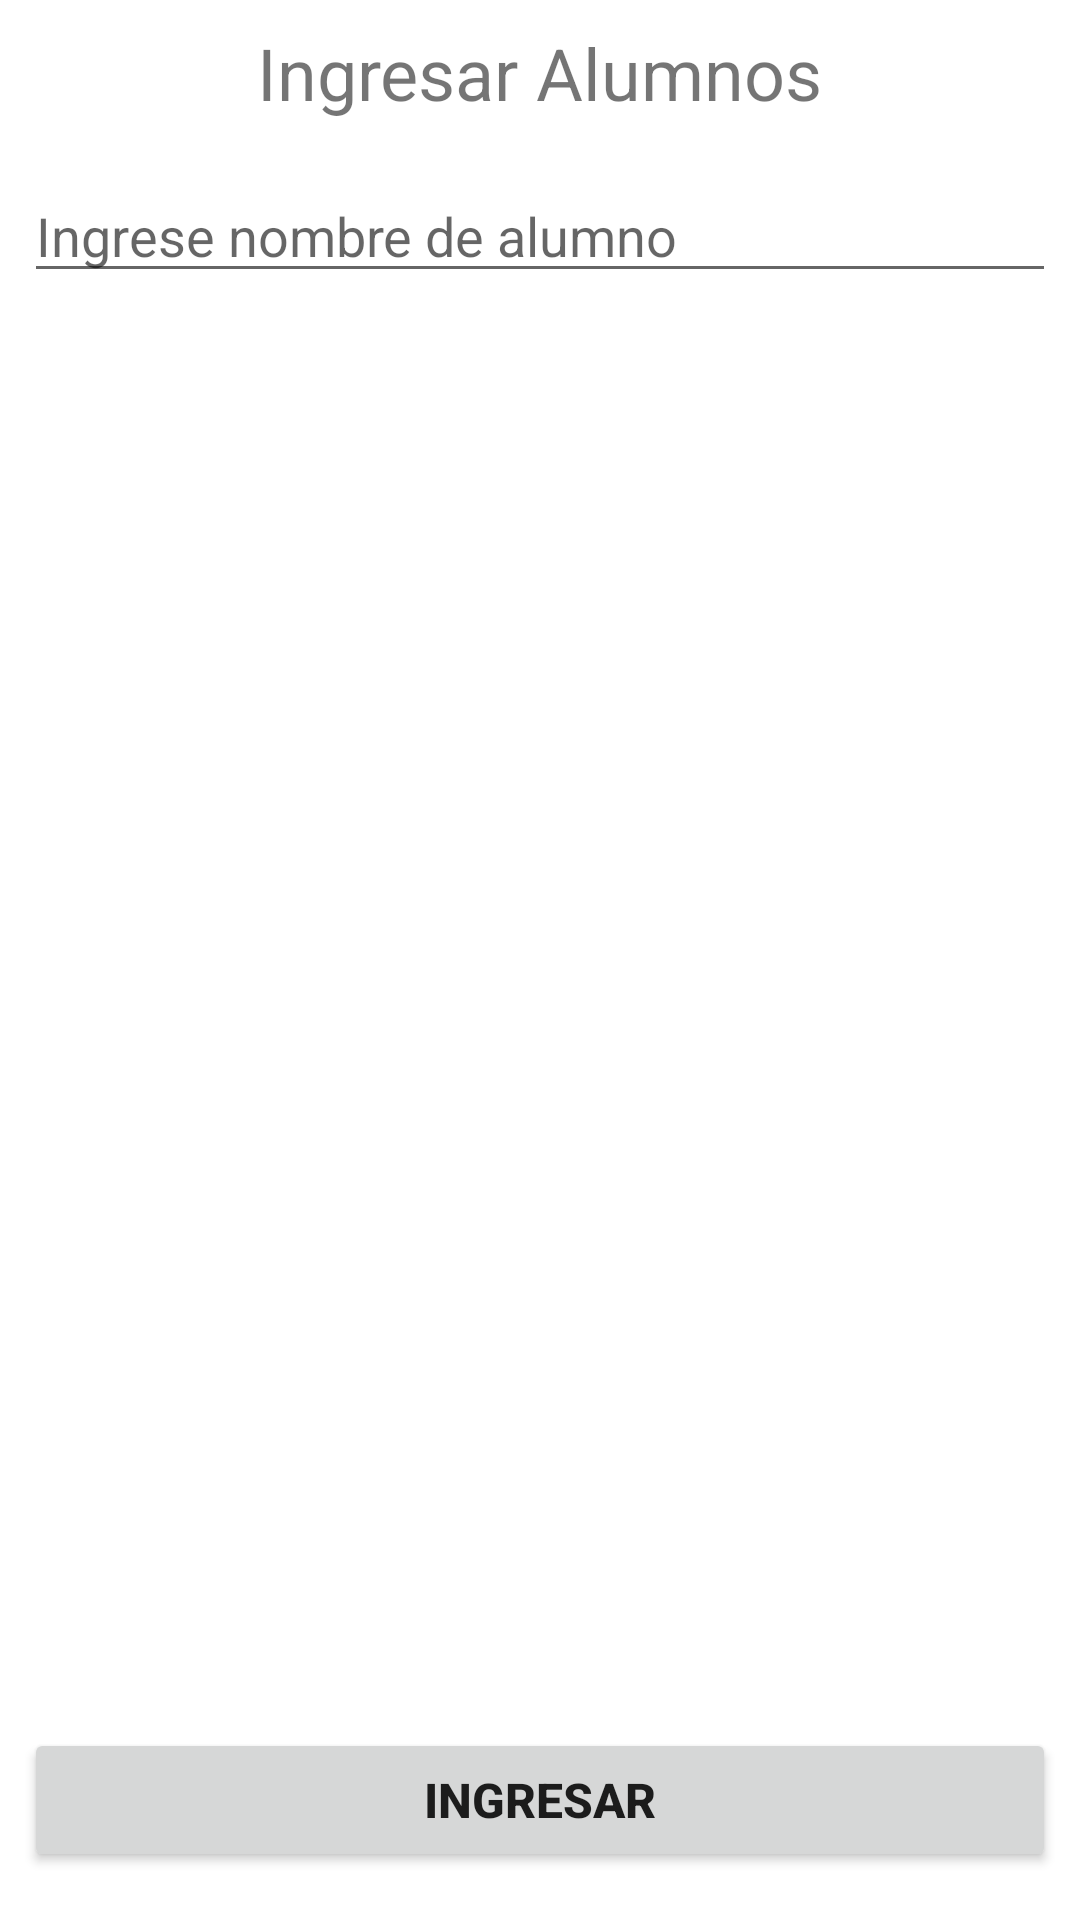

The Android layout XML behind this screen, and the referenced resources:
<!-- AndroidManifest.xml: application theme Theme.Parcial1v1 -->
<!-- res/layout/activity_main.xml -->
<?xml version="1.0" encoding="utf-8"?>
<androidx.constraintlayout.widget.ConstraintLayout xmlns:android="http://schemas.android.com/apk/res/android"
    xmlns:app="http://schemas.android.com/apk/res-auto"
    xmlns:tools="http://schemas.android.com/tools"
    android:layout_width="match_parent"
    android:layout_height="match_parent"
    tools:context=".MainActivity">

    <EditText
        android:id="@+id/editTextNombreAlumno"
        android:layout_width="0dp"
        android:layout_height="wrap_content"
        android:layout_marginStart="8dp"
        android:layout_marginTop="16dp"
        android:layout_marginEnd="8dp"
        android:ems="10"
        android:hint="Ingrese nombre de alumno"
        android:inputType="textPersonName"
        app:layout_constraintEnd_toEndOf="parent"
        app:layout_constraintStart_toStartOf="parent"
        app:layout_constraintTop_toBottomOf="@+id/textView" />

    <TextView
        android:id="@+id/textView"
        android:layout_width="wrap_content"
        android:layout_height="wrap_content"
        android:layout_marginTop="8dp"
        android:text="Ingresar Alumnos"
        android:textSize="24sp"
        app:layout_constraintEnd_toEndOf="parent"
        app:layout_constraintStart_toStartOf="parent"
        app:layout_constraintTop_toTopOf="parent" />

    <Button
        android:id="@+id/buttonIngresar"
        android:layout_width="0dp"
        android:layout_height="wrap_content"
        android:layout_marginStart="8dp"
        android:layout_marginEnd="8dp"
        android:layout_marginBottom="16dp"
        android:text="Ingresar"
        android:textSize="16sp"
        android:textStyle="bold"
        app:layout_constraintBottom_toBottomOf="parent"
        app:layout_constraintEnd_toEndOf="parent"
        app:layout_constraintStart_toStartOf="parent" />
</androidx.constraintlayout.widget.ConstraintLayout>
<!-- resources referenced by this layout -->
<resources>
  <style name="Theme.Parcial1v1" parent="Theme.MaterialComponents.DayNight.DarkActionBar">
          
          <item name="colorPrimary">@color/purple_500</item>
          <item name="colorPrimaryVariant">@color/purple_700</item>
          <item name="colorOnPrimary">@color/white</item>
          
          <item name="colorSecondary">@color/teal_200</item>
          <item name="colorSecondaryVariant">@color/teal_700</item>
          <item name="colorOnSecondary">@color/black</item>
          
          <item name="android:statusBarColor">?attr/colorPrimaryVariant</item>
          
      </style>
  <!-- not gathered from this repository: default colours our renderer supplied (Android Studio template values) -->
  <color name="purple_500">#FF6200EE</color>
  <color name="purple_700">#FF3700B3</color>
  <color name="teal_200">#FF03DAC5</color>
  <color name="teal_700">#FF018786</color>
  <color name="black">#FF000000</color>
  <color name="white">#FFFFFFFF</color>
</resources>
